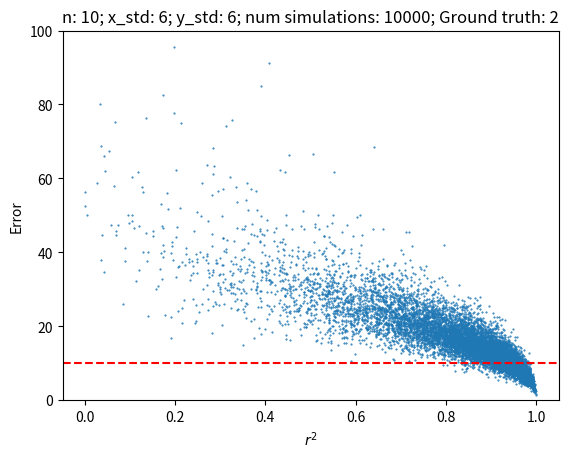

Write Python code to recreate this figure.
import time
def odr_demo(ground_truth,y_int,n,x_std,y_std):
    #Import(s)
    from scipy import odr
    import numpy as np
    import matplotlib.pyplot as plt
    from scipy.stats import linregress

    
    #Action

    x = np.linspace(0,10,n)
    x_clean = np.linspace(0,10,n)
    xerr = np.abs(np.random.normal(0,x_std,n))
    x = np.random.normal(x,xerr,n)

    y = (ground_truth*x)+y_int

    yerr = np.abs(np.random.normal(0,y_std,n))
    y = np.random.normal(y,yerr)

    def line(x,a,b):
        y = (a*x)+b
        return y
    def odr_line(B,x):
        y = B[0]*x+B[1]
        return y
    def perform_odr(x,y,xerr,yerr):
        linear = odr.Model(odr_line)
        mydata = odr.Data(x,y,wd=1./xerr,we=1./yerr)
        myodr = odr.ODR(mydata,linear,beta0=[0,0])
        output = myodr.run()
        return output

    odr_regression = perform_odr(x=x,y=y,xerr=xerr,yerr=yerr)
   
    odr_slope = odr_regression.beta[0]
    odr_slope_error = odr_regression.sd_beta[0]
    
    error = 100*odr_slope_error/odr_slope #in percent

    ols = linregress(x,y)

    ols_slope = ols[0]
    ols_int = ols[1]
    ols_r_sq = ols[2]**2

    #Plot
    '''
    plt.errorbar(x,y,xerr,yerr,'o',alpha=0.7)
    plt.plot(x,(ground_truth*x+y_int),color='green',label=('Ground Truth slope: '+str(ground_truth))) #Ground truth
    plt.plot(x,line(x,odr_regression.beta[0],odr_regression.beta[1]),label=('ODR\nSlope: '+str(round(odr_regression.beta[0],3))+'\nError: '+str(round(error,3))+'%'),color='purple') #ODR
    plt.plot(x,(ols_slope*x+ols_int),color='red',label=('OLS slope:'+str(round(ols_slope,3))+'; r^2: '+str(round(ols_r_sq,3))))
    plt.legend(fontsize=6)

    plt.title('N: '+str(n)+'; x_std:'+ str(x_std)+'; y_std: '+str(y_std))
  
    plt.show()
    '''
    return ols_r_sq,error



r_sqs = []
errors = []

###ADJUST THESE BELOW!!!!! \/\/\/\/\/\/
ground_truth = 2
y_int = 3
n=10
x_std = 6
y_std = 6
num_sim = 10000

start_time = time.time()

for i in range(num_sim):
    odr_run = odr_demo(ground_truth=ground_truth,y_int=y_int,n=n,x_std=x_std,y_std=y_std)
    r_sqs.append(odr_run[0])
    errors.append(odr_run[1])

end_time = time.time()

delta = end_time-start_time

print('Fit time: '+str(round(delta,0))+' sec')


#Plot
import matplotlib.pyplot as plt
plt.scatter(r_sqs,errors,s=0.25)
plt.xlabel(r'$r^2$')
plt.ylabel('Error')
plt.axhline(y=10,color='red',ls='--')
#plt.axvline(x=.80,color='red',ls='--')
plt.ylim(0,100)
plt.title('n: '+str(n)+'; x_std: '+str(x_std)+'; y_std: '+str(y_std)+'; num simulations: '+str(num_sim)+'; Ground truth: '+str(ground_truth))
plt.show()